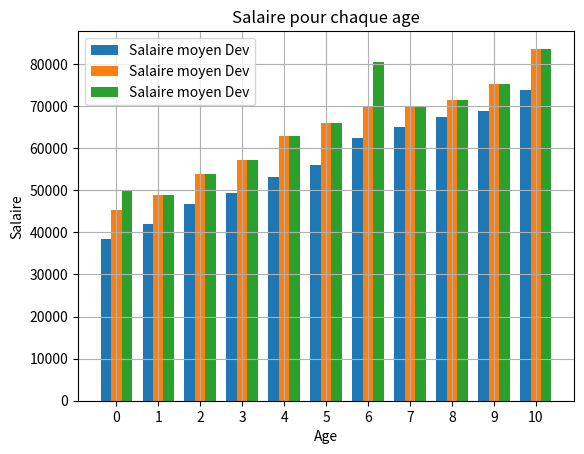

Generate this figure with matplotlib:
import matplotlib.pyplot as plt
import numpy as np

dev_x = [25, 26, 27, 28, 29, 30, 31, 32, 33, 34, 35]
dev_y = [38496, 42000, 46752, 49320, 53200,56000, 62316, 64928, 67317, 68748, 73752]



py_dev_x = [25, 26, 27, 28, 29, 30, 31, 32, 33, 34, 35]
py_dev_y = [45372, 48876, 53850, 57287, 63016, 65998, 70003, 70000, 71496, 75370, 83640]


js_dev_x = [25, 26, 27, 28, 29, 30, 31, 32, 33, 34, 35]
js_dev_y = [50000, 48876, 53850, 57287, 63016, 65998, 80509, 70000, 71496, 75370, 83640]

#plt.plot(dev_x, dev_y, color='r', linestyle = '--', marker='o', label='Salaire moyen Dev')
#plt.plot(py_dev_x, py_dev_y,color='k',linewidth=5, label='Salaire moyen Dev Python')

#plt.bar(dev_x, dev_y, color='r', label='Salaire moyen Dev')
#plt.bar(py_dev_x, py_dev_y,label='Salaire moyen Dev Python')

x_indices = np.arange(len(dev_x))
width = 0.25
plt.bar(x_indices - width,dev_y,width=width, label = 'Salaire moyen Dev')
plt.bar(np.arange(len(py_dev_x)),py_dev_y,width=width, label = 'Salaire moyen Dev')
plt.bar(np.arange(len(js_dev_x))+width,js_dev_y,width=width, label = 'Salaire moyen Dev')

plt.xticks(ticks = x_indices, label=dev_y)

plt.title("Salaire pour chaque age")
plt.xlabel("Age")
plt.ylabel("Salaire")
plt.legend()
plt.grid()

print(plt.style.available)
#plt.savefig('salaireDev.png')

plt.show()
